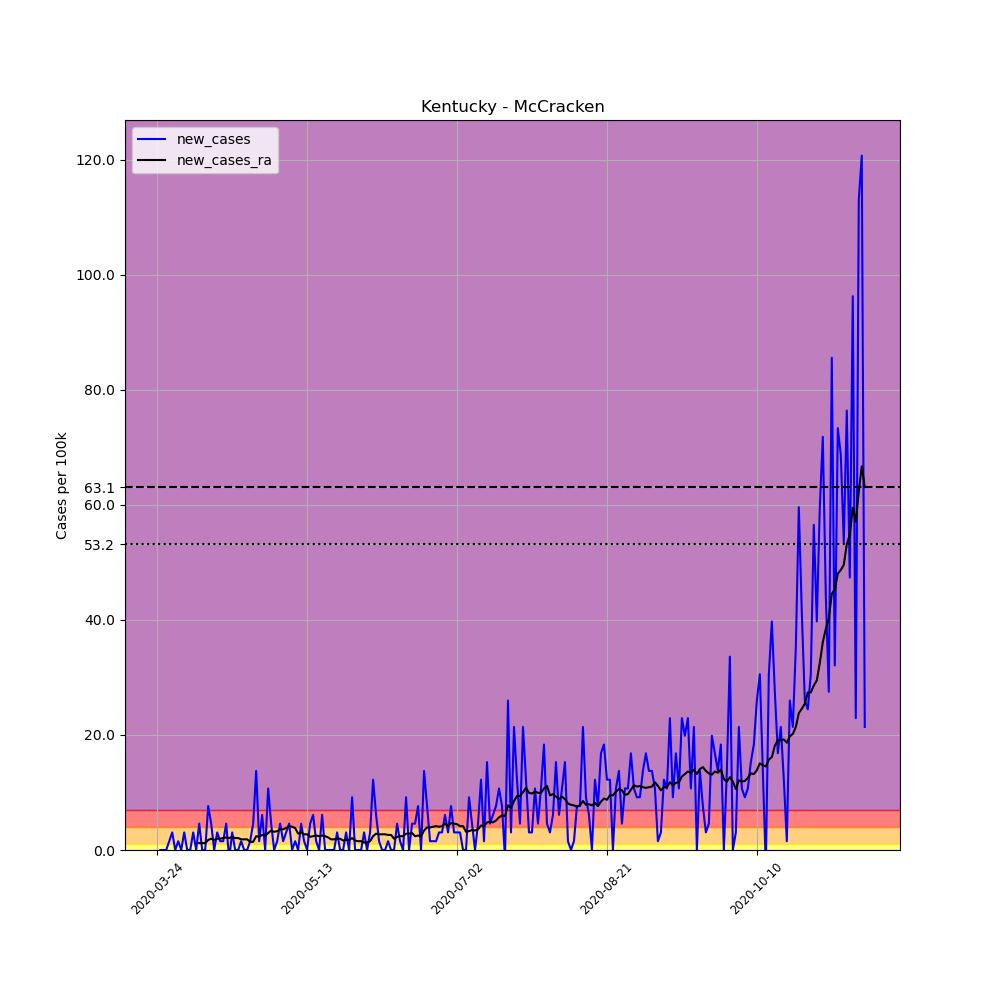

The file beside this chart, header and first rows:
, date, county, state, fips, cases, deaths, COUNTY, STNAME, CTYNAME, POPESTIMATE2019, per_100k, new_cases, new_cases_ra
307935, 2020-03-24, McCracken, Kentucky, 21145, 2, 0, 145, Kentucky, McCracken, 65418, 3.057, , 
307936, 2020-03-25, McCracken, Kentucky, 21145, 2, 0, 145, Kentucky, McCracken, 65418, 3.057, 0.0, 
307937, 2020-03-26, McCracken, Kentucky, 21145, 2, 0, 145, Kentucky, McCracken, 65418, 3.057, 0.0, 
307938, 2020-03-27, McCracken, Kentucky, 21145, 2, 0, 145, Kentucky, McCracken, 65418, 3.057, 0.0, 
307939, 2020-03-28, McCracken, Kentucky, 21145, 3, 0, 145, Kentucky, McCracken, 65418, 4.586, 1.529, 
307940, 2020-03-29, McCracken, Kentucky, 21145, 5, 0, 145, Kentucky, McCracken, 65418, 7.643, 3.057, 
307941, 2020-03-30, McCracken, Kentucky, 21145, 5, 0, 145, Kentucky, McCracken, 65418, 7.643, 0.0, 
307942, 2020-03-31, McCracken, Kentucky, 21145, 6, 0, 145, Kentucky, McCracken, 65418, 9.172, 1.529, 
307943, 2020-04-01, McCracken, Kentucky, 21145, 6, 0, 145, Kentucky, McCracken, 65418, 9.172, 0.0, 
307944, 2020-04-02, McCracken, Kentucky, 21145, 8, 0, 145, Kentucky, McCracken, 65418, 12.23, 3.057, 
307945, 2020-04-03, McCracken, Kentucky, 21145, 8, 0, 145, Kentucky, McCracken, 65418, 12.23, 0.0, 
307946, 2020-04-04, McCracken, Kentucky, 21145, 8, 0, 145, Kentucky, McCracken, 65418, 12.23, 0.0, 
307947, 2020-04-05, McCracken, Kentucky, 21145, 10, 0, 145, Kentucky, McCracken, 65418, 15.29, 3.057, 
307948, 2020-04-06, McCracken, Kentucky, 21145, 10, 0, 145, Kentucky, McCracken, 65418, 15.29, 0.0, 
307949, 2020-04-07, McCracken, Kentucky, 21145, 13, 1, 145, Kentucky, McCracken, 65418, 19.87, 4.586, 1.201
307950, 2020-04-08, McCracken, Kentucky, 21145, 13, 1, 145, Kentucky, McCracken, 65418, 19.87, 0.0, 1.201
307951, 2020-04-09, McCracken, Kentucky, 21145, 13, 1, 145, Kentucky, McCracken, 65418, 19.87, 0.0, 1.201
307952, 2020-04-10, McCracken, Kentucky, 21145, 18, 2, 145, Kentucky, McCracken, 65418, 27.52, 7.643, 1.747
307953, 2020-04-11, McCracken, Kentucky, 21145, 21, 2, 145, Kentucky, McCracken, 65418, 32.1, 4.586, 1.965
307954, 2020-04-12, McCracken, Kentucky, 21145, 21, 2, 145, Kentucky, McCracken, 65418, 32.1, 0.0, 1.747
307955, 2020-04-13, McCracken, Kentucky, 21145, 23, 2, 145, Kentucky, McCracken, 65418, 35.16, 3.057, 1.965
307956, 2020-04-14, McCracken, Kentucky, 21145, 24, 2, 145, Kentucky, McCracken, 65418, 36.69, 1.529, 1.965
307957, 2020-04-15, McCracken, Kentucky, 21145, 25, 2, 145, Kentucky, McCracken, 65418, 38.22, 1.529, 2.075
307958, 2020-04-16, McCracken, Kentucky, 21145, 28, 2, 145, Kentucky, McCracken, 65418, 42.8, 4.586, 2.184
307959, 2020-04-17, McCracken, Kentucky, 21145, 27, 2, 145, Kentucky, McCracken, 65418, 41.27, -1.529, 2.075
307960, 2020-04-18, McCracken, Kentucky, 21145, 29, 2, 145, Kentucky, McCracken, 65418, 44.33, 3.057, 2.293
307961, 2020-04-19, McCracken, Kentucky, 21145, 29, 2, 145, Kentucky, McCracken, 65418, 44.33, 0.0, 2.075
307962, 2020-04-20, McCracken, Kentucky, 21145, 29, 2, 145, Kentucky, McCracken, 65418, 44.33, 0.0, 2.075
307963, 2020-04-21, McCracken, Kentucky, 21145, 30, 2, 145, Kentucky, McCracken, 65418, 45.86, 1.529, 1.856
307964, 2020-04-22, McCracken, Kentucky, 21145, 30, 2, 145, Kentucky, McCracken, 65418, 45.86, 0.0, 1.856
307965, 2020-04-23, McCracken, Kentucky, 21145, 30, 2, 145, Kentucky, McCracken, 65418, 45.86, 0.0, 1.856
307966, 2020-04-24, McCracken, Kentucky, 21145, 31, 2, 145, Kentucky, McCracken, 65418, 47.39, 1.529, 1.419
307967, 2020-04-25, McCracken, Kentucky, 21145, 34, 2, 145, Kentucky, McCracken, 65418, 51.97, 4.586, 1.419
307968, 2020-04-26, McCracken, Kentucky, 21145, 43, 2, 145, Kentucky, McCracken, 65418, 65.73, 13.76, 2.402
307969, 2020-04-27, McCracken, Kentucky, 21145, 44, 2, 145, Kentucky, McCracken, 65418, 67.26, 1.529, 2.293
307970, 2020-04-28, McCracken, Kentucky, 21145, 48, 2, 145, Kentucky, McCracken, 65418, 73.37, 6.115, 2.621
307971, 2020-04-29, McCracken, Kentucky, 21145, 48, 2, 145, Kentucky, McCracken, 65418, 73.37, 0.0, 2.511
307972, 2020-04-30, McCracken, Kentucky, 21145, 55, 2, 145, Kentucky, McCracken, 65418, 84.07, 10.7, 2.948
307973, 2020-05-01, McCracken, Kentucky, 21145, 58, 2, 145, Kentucky, McCracken, 65418, 88.66, 4.586, 3.385
307974, 2020-05-02, McCracken, Kentucky, 21145, 58, 2, 145, Kentucky, McCracken, 65418, 88.66, 0.0, 3.166
307975, 2020-05-03, McCracken, Kentucky, 21145, 59, 2, 145, Kentucky, McCracken, 65418, 90.19, 1.529, 3.276
307976, 2020-05-04, McCracken, Kentucky, 21145, 62, 2, 145, Kentucky, McCracken, 65418, 94.78, 4.586, 3.603
307977, 2020-05-05, McCracken, Kentucky, 21145, 63, 2, 145, Kentucky, McCracken, 65418, 96.3, 1.529, 3.603
307978, 2020-05-06, McCracken, Kentucky, 21145, 65, 2, 145, Kentucky, McCracken, 65418, 99.36, 3.057, 3.822
307979, 2020-05-07, McCracken, Kentucky, 21145, 68, 2, 145, Kentucky, McCracken, 65418, 103.9, 4.586, 4.149
307980, 2020-05-08, McCracken, Kentucky, 21145, 68, 2, 145, Kentucky, McCracken, 65418, 103.9, 0.0, 4.04
307981, 2020-05-09, McCracken, Kentucky, 21145, 69, 2, 145, Kentucky, McCracken, 65418, 105.5, 1.529, 3.822
307982, 2020-05-10, McCracken, Kentucky, 21145, 69, 2, 145, Kentucky, McCracken, 65418, 105.5, 0.0, 2.839
307983, 2020-05-11, McCracken, Kentucky, 21145, 72, 2, 145, Kentucky, McCracken, 65418, 110.1, 4.586, 3.057
307984, 2020-05-12, McCracken, Kentucky, 21145, 73, 2, 145, Kentucky, McCracken, 65418, 111.6, 1.529, 2.73
307985, 2020-05-13, McCracken, Kentucky, 21145, 73, 2, 145, Kentucky, McCracken, 65418, 111.6, 0.0, 2.73
307986, 2020-05-14, McCracken, Kentucky, 21145, 76, 2, 145, Kentucky, McCracken, 65418, 116.2, 4.586, 2.293
307987, 2020-05-15, McCracken, Kentucky, 21145, 80, 2, 145, Kentucky, McCracken, 65418, 122.3, 6.115, 2.402
307988, 2020-05-16, McCracken, Kentucky, 21145, 81, 2, 145, Kentucky, McCracken, 65418, 123.8, 1.529, 2.511
307989, 2020-05-17, McCracken, Kentucky, 21145, 81, 2, 145, Kentucky, McCracken, 65418, 123.8, 0.0, 2.402
307990, 2020-05-18, McCracken, Kentucky, 21145, 85, 2, 145, Kentucky, McCracken, 65418, 129.9, 6.115, 2.511
307991, 2020-05-19, McCracken, Kentucky, 21145, 85, 2, 145, Kentucky, McCracken, 65418, 129.9, 0.0, 2.402
307992, 2020-05-20, McCracken, Kentucky, 21145, 85, 2, 145, Kentucky, McCracken, 65418, 129.9, 0.0, 2.184
307993, 2020-05-21, McCracken, Kentucky, 21145, 85, 2, 145, Kentucky, McCracken, 65418, 129.9, 0.0, 1.856
307994, 2020-05-22, McCracken, Kentucky, 21145, 85, 2, 145, Kentucky, McCracken, 65418, 129.9, 0.0, 1.856
... 177 more rows
